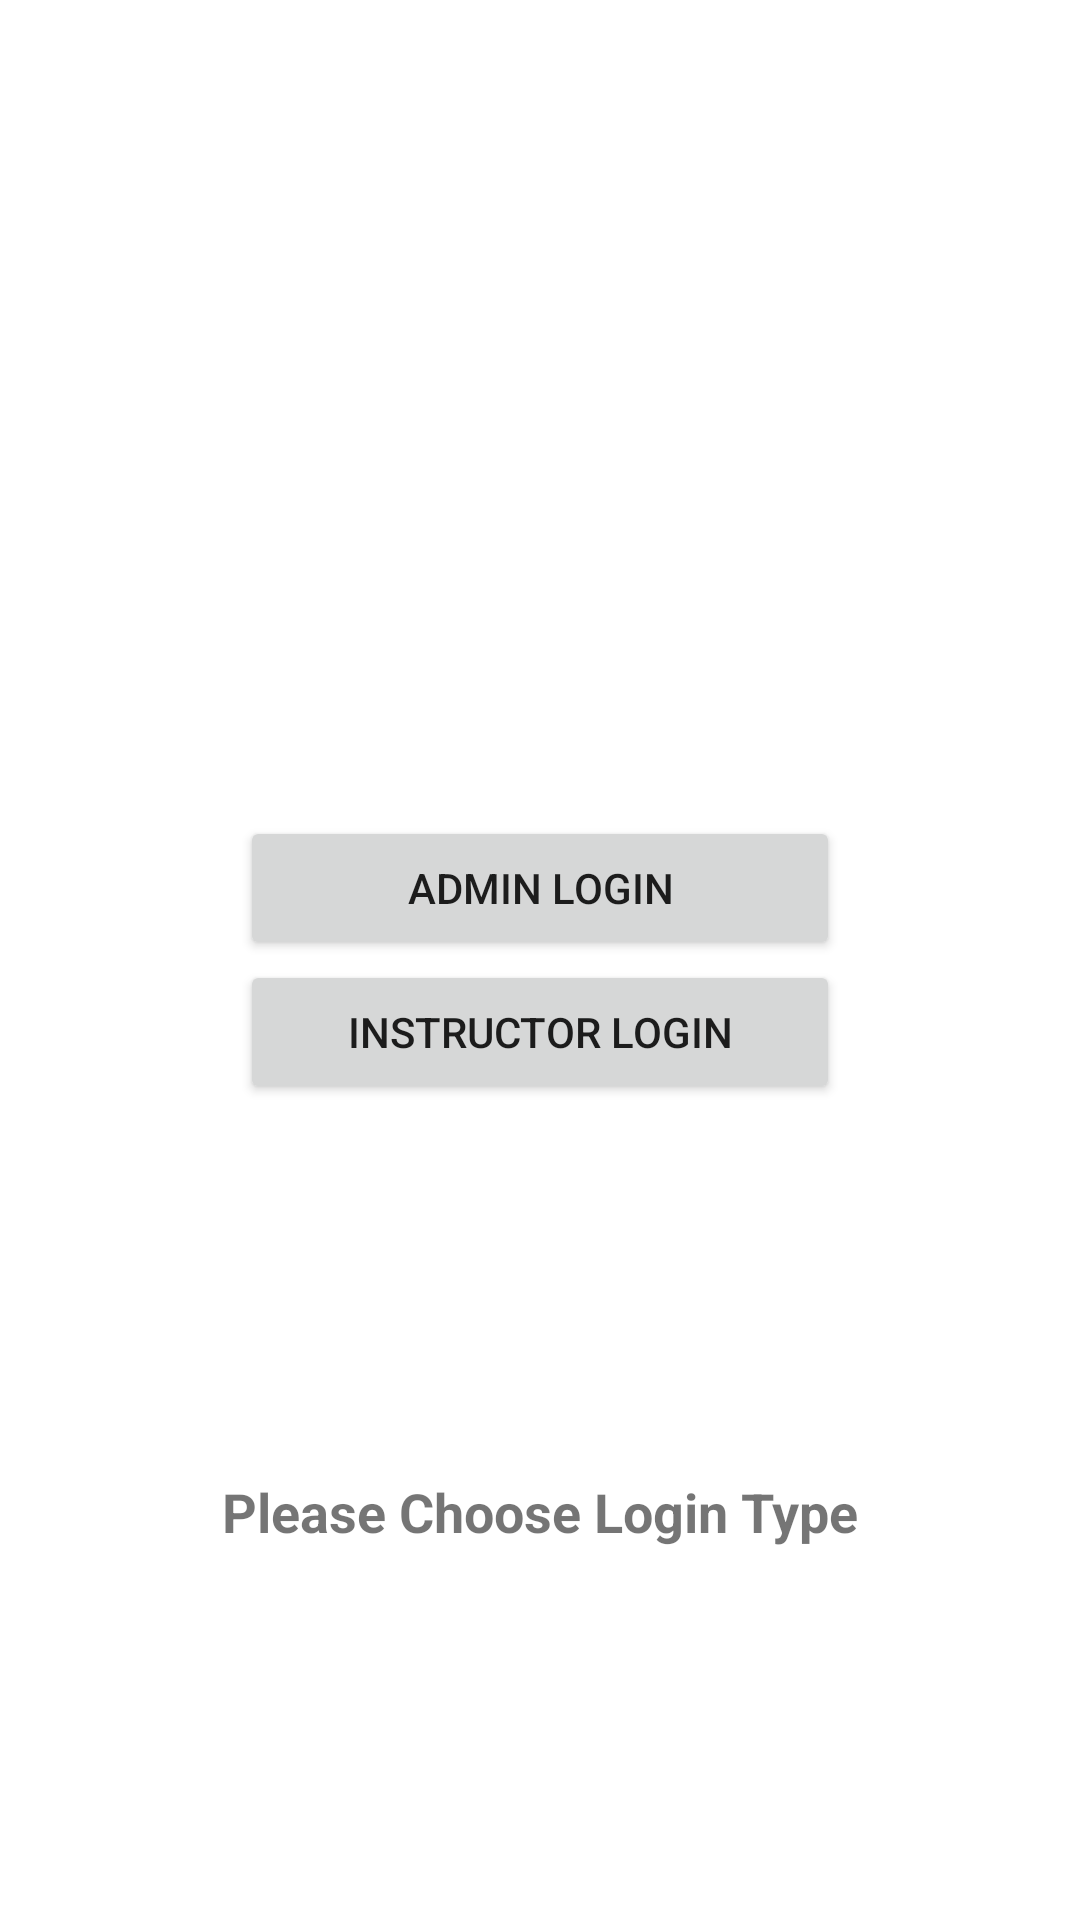

Layout XML and referenced resources for this Android screen:
<!-- AndroidManifest.xml: application theme Theme.OnlineLectureScheduling -->
<!-- res/layout/activity_first.xml -->
<?xml version="1.0" encoding="utf-8"?>
<RelativeLayout xmlns:android="http://schemas.android.com/apk/res/android"
    xmlns:app="http://schemas.android.com/apk/res-auto"
    xmlns:tools="http://schemas.android.com/tools"
    android:layout_width="match_parent"
    android:layout_height="match_parent"
    android:layout_centerInParent="true"
    android:orientation="vertical"
    tools:context=".MainActivity">


    <RelativeLayout
        android:layout_width="match_parent"
        android:layout_height="match_parent"
        android:layout_above="@+id/layout1">

        <ImageView
            android:layout_width="wrap_content"
            android:layout_height="wrap_content"
            android:layout_centerInParent="true"
            android:src="@drawable/ideamagix">

        </ImageView>
    </RelativeLayout>

    <RelativeLayout
        android:layout_width="match_parent"
        android:layout_height="match_parent"
        android:layout_below="@+id/layout1">

        <TextView
            android:layout_width="wrap_content"
            android:layout_height="wrap_content"
            android:layout_centerInParent="true"
            android:src="@drawable/ideamagix"
            android:text="Please Choose Login Type"
            android:textSize="18dp"
            android:textStyle="bold">

        </TextView>
    </RelativeLayout>


    <LinearLayout

        android:id="@+id/layout1"
        android:layout_width="wrap_content"
        android:layout_height="wrap_content"
        android:layout_centerInParent="true"
        android:orientation="vertical">

        <Button
            android:id="@+id/adminLoginButton"
            android:layout_width="200dp"
            android:layout_height="wrap_content"
            android:layout_gravity="center"
            android:text="Admin Login" />

        <Button
            android:id="@+id/teacherLoginButton"
            android:layout_width="200dp"
            android:layout_height="wrap_content"
            android:layout_gravity="center"
            android:text="Instructor Login" />


    </LinearLayout>

</RelativeLayout>
<!-- resources referenced by this layout -->
<resources>
  <style name="Theme.OnlineLectureScheduling" parent="Theme.MaterialComponents.DayNight.DarkActionBar">
          
  
  
          <item name="colorPrimary">@color/purple_500</item>
          <item name="colorPrimaryVariant">@color/purple_700</item>
          <item name="colorOnPrimary">@color/white</item>
          
          <item name="colorSecondary">@color/teal_200</item>
          <item name="colorSecondaryVariant">@color/teal_700</item>
          <item name="colorOnSecondary">@color/black</item>
          
          <item name="android:statusBarColor" tools:targetApi="l">?attr/colorPrimaryVariant</item>
          
      </style>
  <color name="purple_500">#1565c0</color>
  <color name="purple_700">#003c8f</color>
  <color name="white">#FFFFFFFF</color>
  <color name="teal_200">#1976d2</color>
  <color name="teal_700">#003c8f</color>
  <color name="black">#FF000000</color>
</resources>
